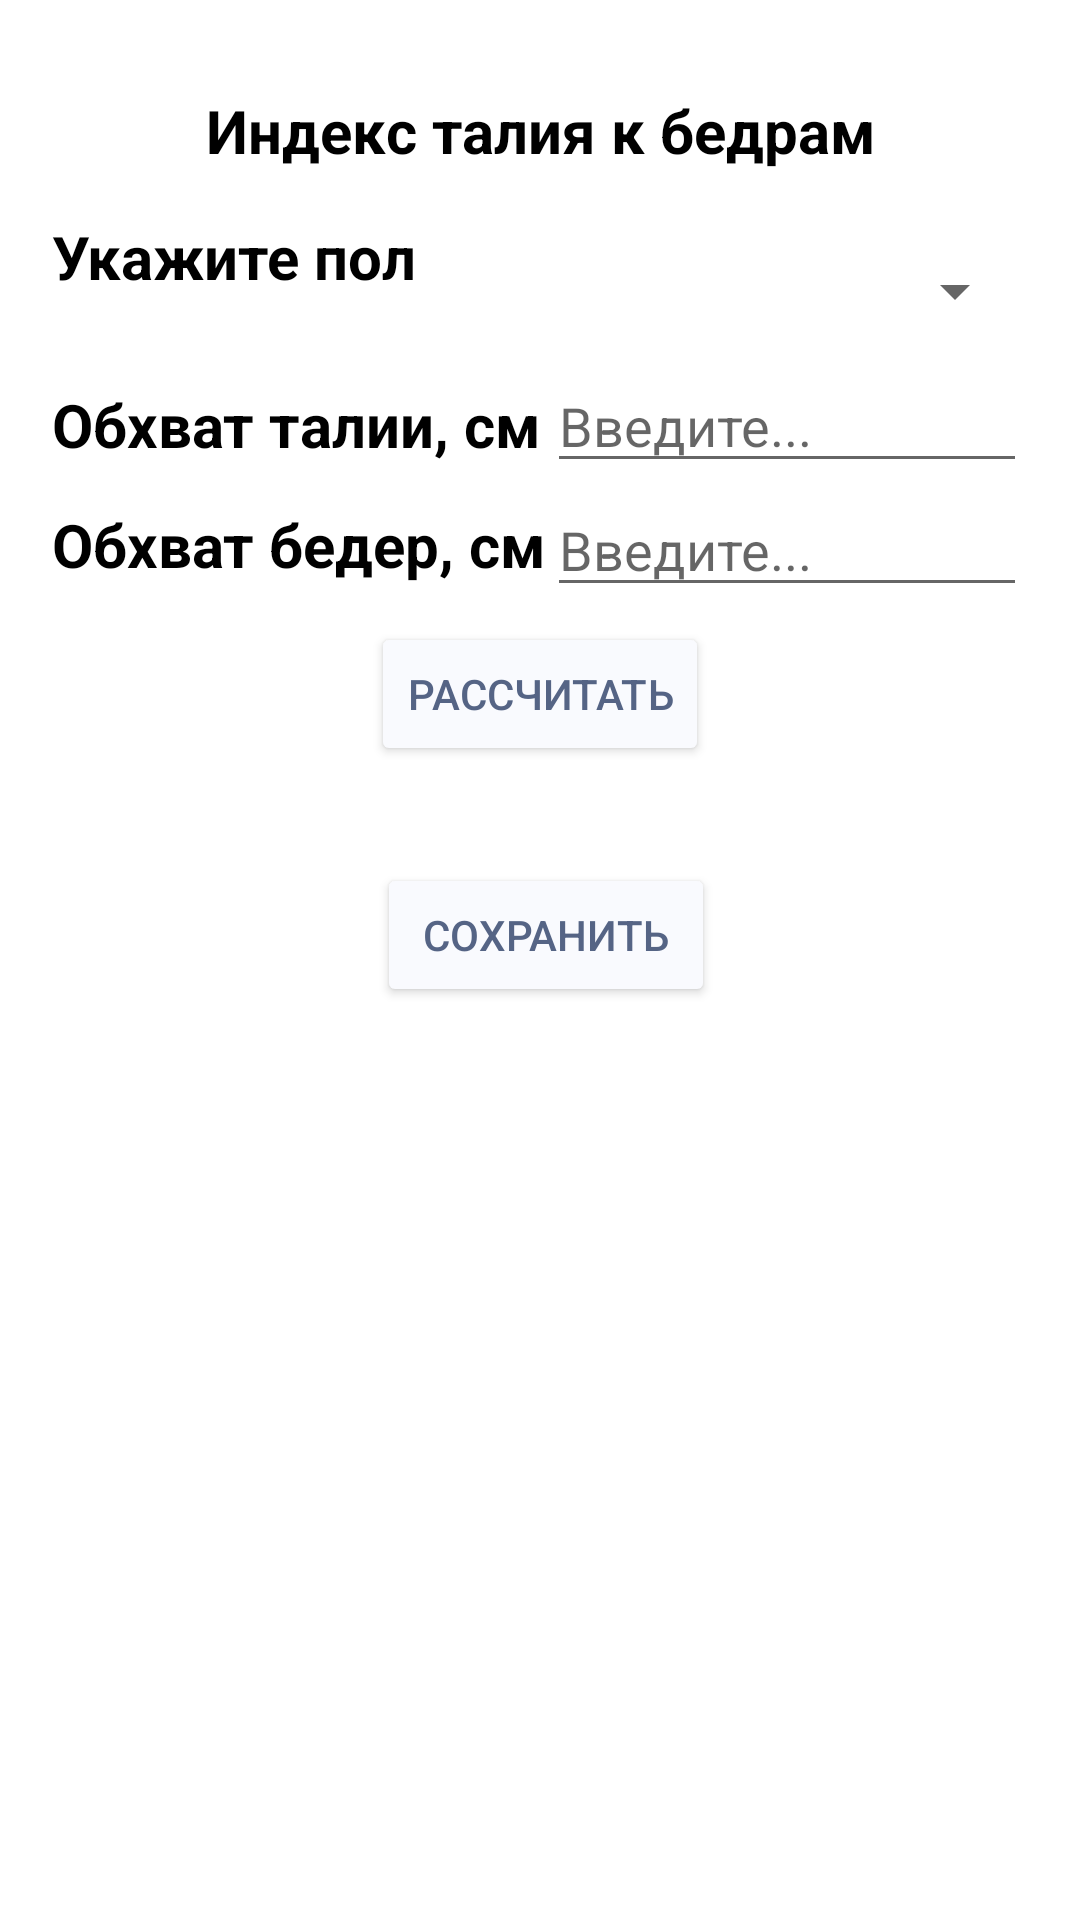

The Android layout XML behind this screen, and the referenced resources:
<!-- AndroidManifest.xml: application theme Theme.DnevnikTrenera -->
<!-- res/layout/activity_calculater_tb.xml -->
<?xml version="1.0" encoding="utf-8"?>
<FrameLayout xmlns:android="http://schemas.android.com/apk/res/android"
    xmlns:app="http://schemas.android.com/apk/res-auto"
    xmlns:tools="http://schemas.android.com/tools"
    android:layout_width="match_parent"
    android:layout_height="match_parent"
    tools:context=".CalculaterTB">


    <androidx.constraintlayout.widget.ConstraintLayout
        android:layout_width="match_parent"
        android:layout_height="match_parent"
        android:layout_marginTop="25sp">


        <TableLayout
            android:id="@+id/tableLayout"
            android:layout_width="match_parent"
            android:layout_height="match_parent"
            android:layout_marginStart="5dp"
            android:layout_marginTop="5dp"
            android:layout_marginEnd="5dp"
            android:layout_marginBottom="10dp"
            app:layout_constraintBottom_toBottomOf="parent"
            app:layout_constraintEnd_toEndOf="parent"
            app:layout_constraintStart_toStartOf="parent"
            app:layout_constraintTop_toTopOf="parent">

            <TextView
                android:id="@+id/textView4"
                android:layout_width="wrap_content"
                android:layout_height="wrap_content"
                android:maxLines="1"
                android:text="Индекс талия к бедрам"
                android:textAlignment="center"
                android:textColor="#000"
                android:textSize="20sp"
                android:textStyle="bold" />

            <TableRow
                android:layout_width="match_parent"
                android:layout_height="wrap_content"
                android:layout_marginTop="15sp"
                android:gravity="center">

                <TextView
                    android:layout_width="108dp"
                    android:layout_height="50dp"
                    android:maxLines="2"
                    android:text="Укажите пол"
                    android:textColor="#000"
                    android:textSize="20sp"
                    android:textStyle="bold" />

                <Spinner
                    android:id="@+id/spinner_pol_tb"
                    android:layout_width="wrap_content"
                    android:layout_height="wrap_content"
                    android:layout_marginStart="3sp"
                    android:spinnerMode="dropdown">

                </Spinner>
            </TableRow>

            <TableRow
                android:layout_width="match_parent"
                android:layout_height="wrap_content"
                android:gravity="center">

                <TextView
                    android:layout_width="wrap_content"
                    android:layout_height="wrap_content"
                    android:maxLines="1"
                    android:text="Обхват талии, см"
                    android:textColor="#000"
                    android:textSize="20sp"
                    android:textStyle="bold" />

                <EditText
                    android:id="@+id/massa_tb"
                    android:layout_width="160dp"
                    android:layout_height="39dp"
                    android:hint="Введите..."
                    android:inputType="number" />
            </TableRow>

            <TableRow
                android:layout_width="match_parent"
                android:layout_height="wrap_content"
                android:gravity="center">

                <TextView
                    android:layout_width="wrap_content"
                    android:layout_height="wrap_content"
                    android:maxLines="1"
                    android:text="Обхват бедер, см"
                    android:textColor="#000"
                    android:textSize="20sp"
                    android:textStyle="bold" />

                <EditText
                    android:id="@+id/rost_tb"
                    android:layout_width="wrap_content"
                    android:layout_height="wrap_content"
                    android:hint="Введите..."
                    android:inputType="number" />
            </TableRow>

            <TableLayout
                android:id="@+id/tableLayoutin"
                android:layout_width="match_parent"
                android:layout_height="match_parent"
                android:layout_margin="5dp">


                <TableRow
                    android:layout_width="match_parent"
                    android:layout_height="wrap_content"
                    android:gravity="center">

                    <Button
                        android:id="@+id/btn_res_calories"
                        android:layout_width="wrap_content"
                        android:layout_height="wrap_content"
                        android:backgroundTint="@color/background"
                        android:text="Рассчитать"
                        android:textColor="@color/priority" />
                </TableRow>

                <TextView
                    android:id="@+id/result_field_calories"
                    android:layout_width="wrap_content"
                    android:layout_height="wrap_content"
                    android:textAlignment="center"
                    android:textColor="@color/teal_200"
                    android:textSize="24sp" />

                <TableRow
                    android:layout_width="wrap_content"
                    android:layout_height="wrap_content"
                    android:layout_marginStart="4sp"
                    android:gravity="center">

                    <Button
                        android:id="@+id/btn_save_tb"
                        android:layout_width="wrap_content"
                        android:layout_height="wrap_content"
                        android:backgroundTint="@color/background"
                        android:text="Сохранить"
                        android:textColor="@color/priority" />
                </TableRow>
            </TableLayout>


        </TableLayout>
    </androidx.constraintlayout.widget.ConstraintLayout>

</FrameLayout>
<!-- resources referenced by this layout -->
<resources>
  <color name="background">#F9FAFE</color>
  <color name="priority">#556485</color>
  <color name="teal_200">#334A7D</color>
  <style name="Theme.DnevnikTrenera" parent="Theme.MaterialComponents.DayNight.NoActionBar">
          
  
          <item name="colorOnPrimary">@color/white</item>
          
          <item name="colorSecondary">@color/teal_200</item>
          <item name="colorOnSecondary">@color/black</item>
          
          
          <item name="android:windowFullscreen">true</item>
  
      </style>
  <color name="white">#F7F7F7</color>
  <color name="black">#0B0B0B</color>
</resources>
